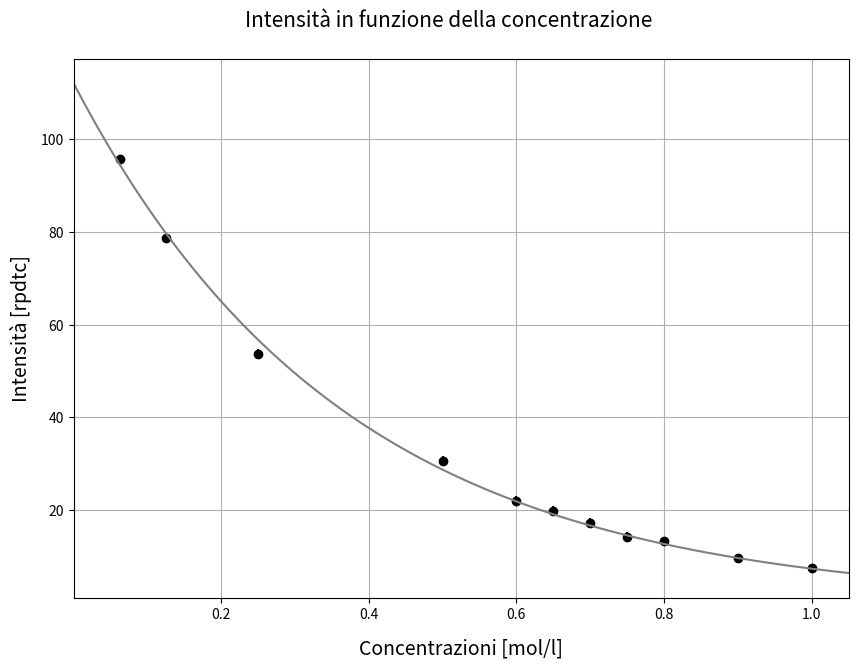

The matplotlib source for this figure: (Note: this script raises an exception after producing the figure.)
# -*- encoding: utf-8 -*-

import csv
from math import *

mpl = False
try:
    import matplotlib
    from matplotlib import pyplot as plt
    mpl = True
except:
    pass

c = (
   1.0000,
   0.9000,
   0.8000,
   0.7500,
   0.7000,
   0.6500,
   0.6000,
   0.5000,
   0.2500,
   0.1250,
   0.0625
)

I = (
    7.4,
    9.6,
   13.3,
   14.2,
   17.2,
   19.8,
   22.0,
   30.6,
   53.7,
   78.7,
   95.7
)

K =  2.7237
a =  112.14

#with open('../Dati/dati.csv') as csvfile:
#    data = csv.reader(csvfile)
#
#    for n, row in enumerate(data):
#        if n != 0:
#            pompate.append(float(row[0]))
#            pressioni.append((730 - float(row[1])) * 133.322)

if mpl:
    f1 = plt.figure(figsize=(10, 7))
    f1.suptitle("Intensità in funzione della concentrazione", y=0.95, fontsize=15)

    ax = f1.add_subplot(1, 1, 1)
    
    dots = ax.errorbar(x=c, y=I,
        yerr=1, fmt='o', c="black")
    fit = ax.errorbar(x=[x/100 for x in range(0, 106)], y=[a * exp(-K*x/100) for x in range(0, 106)], fmt='-', c="gray")

    ax.set_xlabel(u'Concentrazioni [mol/l]', labelpad=12, fontsize=14)
    ax.set_ylabel(u"Intensità [rpdtc]", labelpad=6, fontsize=14)
    ax.grid(True)

    #ax.set_yticks(range(10000, 110000, 10000))
    #ax.set_ylim(5000, 105000)

    ax.set_xlim(0, 1.05)
    ax.set_xticks((0.2, 0.4, 0.6, 0.8, 1.0))

    ax.legend((dots, fit), ("Punti sperimentali", "Regressione"), 'upper right',
        prop={'size': 12})

    f1.subplots_adjust(left=0.1, right=0.95, top=0.88, bottom=0.13)

    plt.show()
else:
    print("Cazzo, istallati matplolib, coglione! Digita:\nSudo apt-get install python-matplotlib")
